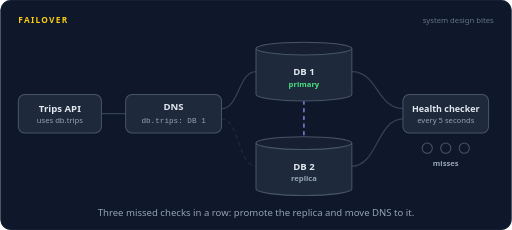
t = 0.00 s
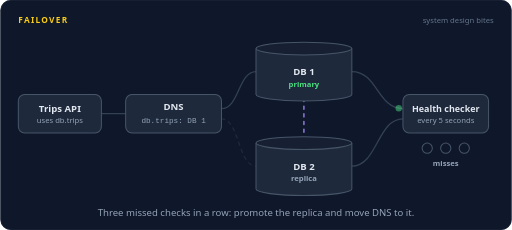
t = 1.67 s
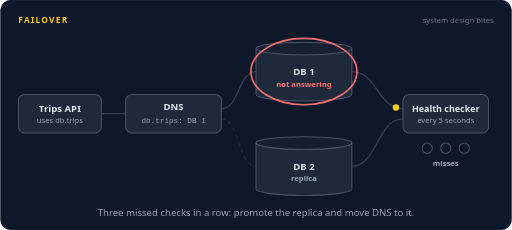
t = 3.26 s
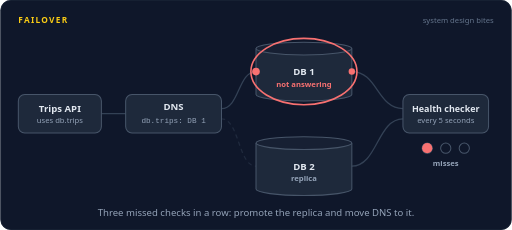
t = 5.04 s
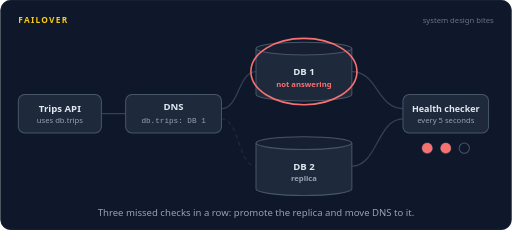
t = 6.60 s
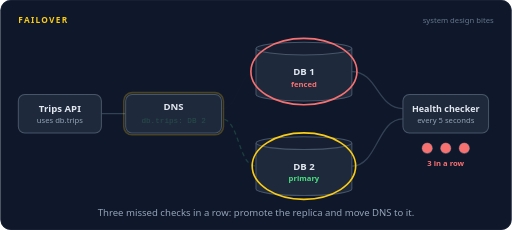
t = 8.46 s

The animated SVG that drew these frames (rendered in a browser with its animation timeline set to each time). Animation: 73 SMIL elements (animate=51,animateMotion=22); frames cover the first 8.46 s, repeats indefinitely.

<svg xmlns="http://www.w3.org/2000/svg" width="800" height="360" viewBox="0 0 800 360" role="img" aria-labelledby="title desc"><title id="title">Failover</title><desc id="desc">The trips API reaches DB 1 through the DNS name db.trips while a health checker pings it. DB 1 loses power and misses three checks in a row. The checker promotes DB 2 to primary, fences DB 1, and DNS now points db.trips at DB 2, so the API's queries flow again.</desc><rect width="800" height="360" rx="16" fill="#0f172a"/><rect x="0.5" y="0.5" width="799" height="359" rx="16" fill="none" stroke="#1e293b"/><text x="28" y="36" font-family="system-ui,-apple-system,'Segoe UI',Roboto,Helvetica,Arial,sans-serif" font-size="13" font-weight="700" letter-spacing="2" fill="#facc15">FAILOVER</text><text x="772" y="36" font-family="system-ui,-apple-system,'Segoe UI',Roboto,Helvetica,Arial,sans-serif" font-size="12" fill="#64748b" text-anchor="end">system design bites</text><path d="M158,178 L196,178" fill="none" stroke="#334155" stroke-width="2" stroke-linecap="round" stroke-linejoin="round"></path><g opacity="1"><animate attributeName="opacity" dur="16s" repeatCount="indefinite" calcMode="linear" keyTimes="0;0.5062;0.525;0.925;0.9438;1" values="1;1;0;0;1;1"/><path d="M346,170 C374,170 372,112 400,112" fill="none" stroke="#334155" stroke-width="2" stroke-linecap="round" stroke-linejoin="round"></path></g><g opacity="0"><animate attributeName="opacity" dur="16s" repeatCount="indefinite" calcMode="linear" keyTimes="0;0.525;0.5438;0.9062;0.925;1" values="0;0;1;1;0;0"/><path d="M346,170 C374,170 372,112 400,112" fill="none" stroke="#334155" stroke-width="2" stroke-linecap="round" stroke-linejoin="round" opacity="0.3"></path></g><g opacity="1"><animate attributeName="opacity" dur="16s" repeatCount="indefinite" calcMode="linear" keyTimes="0;0.5062;0.525;0.925;0.9438;1" values="1;1;0;0;1;1"/><path d="M346,186 C374,186 372,260 400,260" fill="none" stroke="#334155" stroke-width="2" stroke-linecap="round" stroke-linejoin="round" stroke-dasharray="5 7" opacity="0.45"></path></g><g opacity="0"><animate attributeName="opacity" dur="16s" repeatCount="indefinite" calcMode="linear" keyTimes="0;0.525;0.5438;0.9062;0.925;1" values="0;0;1;1;0;0"/><path d="M346,186 C374,186 372,260 400,260" fill="none" stroke="#4ade80" stroke-width="2" stroke-linecap="round" stroke-linejoin="round" stroke-dasharray="5 7"><animate attributeName="stroke-dashoffset" dur="16s" repeatCount="indefinite" values="0;-192"/></path></g><path d="M630,170 C590,170 590,112 550,112" fill="none" stroke="#334155" stroke-width="2" stroke-linecap="round" stroke-linejoin="round"></path><path d="M630,186 C590,186 590,260 550,260" fill="none" stroke="#334155" stroke-width="2" stroke-linecap="round" stroke-linejoin="round"></path><g opacity="1"><animate attributeName="opacity" dur="16s" repeatCount="indefinite" calcMode="linear" keyTimes="0;0.1562;0.175;0.925;0.9438;1" values="1;1;0;0;1;1"/><path d="M475,158 L475,214" fill="none" stroke="#a78bfa" stroke-width="2" stroke-linecap="round" stroke-linejoin="round" stroke-dasharray="5 7"><animate attributeName="stroke-dashoffset" dur="16s" repeatCount="indefinite" values="0;-192"/></path></g><rect x="28" y="148" width="130" height="60" rx="10" fill="#1e293b" stroke="#475569" stroke-width="1.6"/><text x="93" y="176" font-family="system-ui,-apple-system,'Segoe UI',Roboto,Helvetica,Arial,sans-serif" font-size="15" font-weight="600" fill="#e2e8f0" text-anchor="middle">Trips API</text><text x="93" y="193" font-family="system-ui,-apple-system,'Segoe UI',Roboto,Helvetica,Arial,sans-serif" font-size="12" font-weight="400" fill="#94a3b8" text-anchor="middle">uses db.trips</text><rect x="196" y="148" width="150" height="60" rx="10" fill="#1e293b" stroke="#475569" stroke-width="1.6"/><rect x="193" y="145" width="156" height="66" rx="13" fill="none" stroke="#facc15" stroke-width="2.5" opacity="0"><animate attributeName="opacity" dur="16s" repeatCount="indefinite" calcMode="linear" keyTimes="0;0.525;0.54;0.5975;0.6125;1" values="0;0;1;1;0;0"/></rect><text x="271" y="172" font-family="system-ui,-apple-system,'Segoe UI',Roboto,Helvetica,Arial,sans-serif" font-size="15" font-weight="600" fill="#e2e8f0" text-anchor="middle">DNS</text><g opacity="1"><animate attributeName="opacity" dur="16s" repeatCount="indefinite" calcMode="linear" keyTimes="0;0.5062;0.525;1" values="1;1;0;0"/><text x="271" y="192" font-family="ui-monospace,SFMono-Regular,Menlo,Consolas,monospace" font-size="12" font-weight="400" fill="#94a3b8" text-anchor="middle">db.trips: DB 1</text></g><g opacity="0"><animate attributeName="opacity" dur="16s" repeatCount="indefinite" calcMode="linear" keyTimes="0;0.525;0.5438;0.9062;0.925;1" values="0;0;1;1;0;0"/><text x="271" y="192" font-family="ui-monospace,SFMono-Regular,Menlo,Consolas,monospace" font-size="12" font-weight="400" fill="#4ade80" text-anchor="middle">db.trips: DB 2</text></g><g opacity="0"><animate attributeName="opacity" dur="16s" repeatCount="indefinite" calcMode="linear" keyTimes="0;0.925;0.9438;1" values="0;0;1;1"/><text x="271" y="192" font-family="ui-monospace,SFMono-Regular,Menlo,Consolas,monospace" font-size="12" font-weight="400" fill="#94a3b8" text-anchor="middle">db.trips: DB 1</text></g><path d="M400,76 v72 a75,10 0 0 0 150,0 v-72" fill="#1e293b" stroke="#475569" stroke-width="1.6"/><ellipse cx="475" cy="76" rx="75" ry="10" fill="#172033" stroke="#475569" stroke-width="1.6"/><text x="475" y="118" font-family="system-ui,-apple-system,'Segoe UI',Roboto,Helvetica,Arial,sans-serif" font-size="15" font-weight="600" fill="#e2e8f0" text-anchor="middle">DB 1</text><g opacity="1"><animate attributeName="opacity" dur="16s" repeatCount="indefinite" calcMode="linear" keyTimes="0;0.1562;0.175;1" values="1;1;0;0"/><text x="475" y="136" font-family="system-ui,-apple-system,'Segoe UI',Roboto,Helvetica,Arial,sans-serif" font-size="12" font-weight="600" fill="#4ade80" text-anchor="middle">primary</text></g><g opacity="0"><animate attributeName="opacity" dur="16s" repeatCount="indefinite" calcMode="linear" keyTimes="0;0.175;0.1937;0.4688;0.4875;1" values="0;0;1;1;0;0"/><text x="475" y="136" font-family="system-ui,-apple-system,'Segoe UI',Roboto,Helvetica,Arial,sans-serif" font-size="12" font-weight="600" fill="#f87171" text-anchor="middle">not answering</text></g><g opacity="0"><animate attributeName="opacity" dur="16s" repeatCount="indefinite" calcMode="linear" keyTimes="0;0.4875;0.5062;0.9062;0.925;1" values="0;0;1;1;0;0"/><text x="475" y="136" font-family="system-ui,-apple-system,'Segoe UI',Roboto,Helvetica,Arial,sans-serif" font-size="12" font-weight="600" fill="#f87171" text-anchor="middle">fenced</text></g><g opacity="0"><animate attributeName="opacity" dur="16s" repeatCount="indefinite" calcMode="linear" keyTimes="0;0.925;0.9438;1" values="0;0;1;1"/><text x="475" y="136" font-family="system-ui,-apple-system,'Segoe UI',Roboto,Helvetica,Arial,sans-serif" font-size="12" font-weight="600" fill="#4ade80" text-anchor="middle">primary</text></g><g opacity="0"><animate attributeName="opacity" dur="16s" repeatCount="indefinite" calcMode="linear" keyTimes="0;0.175;0.1937;0.9062;0.925;1" values="0;0;1;1;0;0"/><ellipse cx="475" cy="112" rx="83" ry="52" fill="none" stroke="#f87171" stroke-width="2.5"/></g><path d="M400,224 v72 a75,10 0 0 0 150,0 v-72" fill="#1e293b" stroke="#475569" stroke-width="1.6"/><ellipse cx="475" cy="224" rx="75" ry="10" fill="#172033" stroke="#475569" stroke-width="1.6"/><ellipse cx="475" cy="260" rx="81" ry="52" fill="none" stroke="#facc15" stroke-width="2.5" opacity="0"><animate attributeName="opacity" dur="16s" repeatCount="indefinite" calcMode="linear" keyTimes="0;0.475;0.49;0.56;0.575;1" values="0;0;1;1;0;0"/></ellipse><text x="475" y="266" font-family="system-ui,-apple-system,'Segoe UI',Roboto,Helvetica,Arial,sans-serif" font-size="15" font-weight="600" fill="#e2e8f0" text-anchor="middle">DB 2</text><g opacity="1"><animate attributeName="opacity" dur="16s" repeatCount="indefinite" calcMode="linear" keyTimes="0;0.4562;0.475;1" values="1;1;0;0"/><text x="475" y="284" font-family="system-ui,-apple-system,'Segoe UI',Roboto,Helvetica,Arial,sans-serif" font-size="12" font-weight="600" fill="#94a3b8" text-anchor="middle">replica</text></g><g opacity="0"><animate attributeName="opacity" dur="16s" repeatCount="indefinite" calcMode="linear" keyTimes="0;0.475;0.4937;0.9062;0.925;1" values="0;0;1;1;0;0"/><text x="475" y="284" font-family="system-ui,-apple-system,'Segoe UI',Roboto,Helvetica,Arial,sans-serif" font-size="12" font-weight="600" fill="#4ade80" text-anchor="middle">primary</text></g><g opacity="0"><animate attributeName="opacity" dur="16s" repeatCount="indefinite" calcMode="linear" keyTimes="0;0.925;0.9438;1" values="0;0;1;1"/><text x="475" y="284" font-family="system-ui,-apple-system,'Segoe UI',Roboto,Helvetica,Arial,sans-serif" font-size="12" font-weight="600" fill="#94a3b8" text-anchor="middle">replica</text></g><rect x="630" y="148" width="134" height="60" rx="10" fill="#1e293b" stroke="#475569" stroke-width="1.6"/><text x="697" y="176" font-family="system-ui,-apple-system,'Segoe UI',Roboto,Helvetica,Arial,sans-serif" font-size="14" font-weight="600" fill="#e2e8f0" text-anchor="middle">Health checker</text><text x="697" y="193" font-family="system-ui,-apple-system,'Segoe UI',Roboto,Helvetica,Arial,sans-serif" font-size="12" font-weight="400" fill="#94a3b8" text-anchor="middle">every 5 seconds</text><circle cx="668" cy="232" r="8" fill="none" stroke="#475569" stroke-width="1.6"/><g opacity="0"><animate attributeName="opacity" dur="16s" repeatCount="indefinite" calcMode="linear" keyTimes="0;0.2625;0.2775;0.91;0.925;1" values="0;0;1;1;0;0"/><circle cx="668" cy="232" r="8" fill="#f87171"></circle></g><circle cx="697" cy="232" r="8" fill="none" stroke="#475569" stroke-width="1.6"/><g opacity="0"><animate attributeName="opacity" dur="16s" repeatCount="indefinite" calcMode="linear" keyTimes="0;0.3375;0.3525;0.91;0.925;1" values="0;0;1;1;0;0"/><circle cx="697" cy="232" r="8" fill="#f87171"></circle></g><circle cx="726" cy="232" r="8" fill="none" stroke="#475569" stroke-width="1.6"/><g opacity="0"><animate attributeName="opacity" dur="16s" repeatCount="indefinite" calcMode="linear" keyTimes="0;0.4125;0.4275;0.91;0.925;1" values="0;0;1;1;0;0"/><circle cx="726" cy="232" r="8" fill="#f87171"></circle></g><g opacity="1"><animate attributeName="opacity" dur="16s" repeatCount="indefinite" calcMode="linear" keyTimes="0;0.3937;0.4125;1" values="1;1;0;0"/><text x="697" y="260" font-family="system-ui,-apple-system,'Segoe UI',Roboto,Helvetica,Arial,sans-serif" font-size="12" font-weight="600" fill="#94a3b8" text-anchor="middle">misses</text></g><g opacity="0"><animate attributeName="opacity" dur="16s" repeatCount="indefinite" calcMode="linear" keyTimes="0;0.4125;0.4312;0.9062;0.925;1" values="0;0;1;1;0;0"/><text x="697" y="260" font-family="system-ui,-apple-system,'Segoe UI',Roboto,Helvetica,Arial,sans-serif" font-size="12" font-weight="600" fill="#f87171" text-anchor="middle">3 in a row</text></g><g opacity="0"><animate attributeName="opacity" dur="16s" repeatCount="indefinite" calcMode="linear" keyTimes="0;0.925;0.9438;1" values="0;0;1;1"/><text x="697" y="260" font-family="system-ui,-apple-system,'Segoe UI',Roboto,Helvetica,Arial,sans-serif" font-size="12" font-weight="600" fill="#94a3b8" text-anchor="middle">misses</text></g><g opacity="0"><animate attributeName="opacity" dur="16s" repeatCount="indefinite" calcMode="linear" keyTimes="0;0.025;0.029;0.0523;0.0563;1" values="0;0;1;1;0;0"/><animateMotion dur="16s" repeatCount="indefinite" calcMode="linear" keyPoints="0;0;1;1" keyTimes="0;0.025;0.0563;1" path="M158,178 L196,178"/><circle r="6" fill="#22d3ee"></circle></g><g opacity="0"><animate attributeName="opacity" dur="16s" repeatCount="indefinite" calcMode="linear" keyTimes="0;0.0563;0.0602;0.096;0.1;1" values="0;0;1;1;0;0"/><animateMotion dur="16s" repeatCount="indefinite" calcMode="linear" keyPoints="0;0;1;1" keyTimes="0;0.0563;0.1;1" path="M346,170 C374,170 372,112 400,112"/><circle r="6" fill="#22d3ee"></circle></g><g opacity="0"><animate attributeName="opacity" dur="16s" repeatCount="indefinite" calcMode="linear" keyTimes="0;0.1187;0.1227;0.146;0.15;1" values="0;0;1;1;0;0"/><animateMotion dur="16s" repeatCount="indefinite" calcMode="linear" keyPoints="0;0;1;1" keyTimes="0;0.1187;0.15;1" path="M158,178 L196,178"/><circle r="6" fill="#22d3ee"></circle></g><g opacity="0"><animate attributeName="opacity" dur="16s" repeatCount="indefinite" calcMode="linear" keyTimes="0;0.15;0.154;0.1897;0.1937;1" values="0;0;1;1;0;0"/><animateMotion dur="16s" repeatCount="indefinite" calcMode="linear" keyPoints="0;0;1;1" keyTimes="0;0.15;0.1937;1" path="M346,170 C374,170 372,112 400,112"/><circle r="6" fill="#22d3ee"></circle></g><g opacity="0"><animate attributeName="opacity" dur="16s" repeatCount="indefinite" calcMode="linear" keyTimes="0;0.225;0.229;0.2522;0.2562;1" values="0;0;1;1;0;0"/><animateMotion dur="16s" repeatCount="indefinite" calcMode="linear" keyPoints="0;0;1;1" keyTimes="0;0.225;0.2562;1" path="M158,178 L196,178"/><circle r="6" fill="#22d3ee"></circle></g><g opacity="0"><animate attributeName="opacity" dur="16s" repeatCount="indefinite" calcMode="linear" keyTimes="0;0.2562;0.2602;0.3272;0.3312;1" values="0;0;1;1;0;0"/><animateMotion dur="16s" repeatCount="indefinite" calcMode="linear" keyPoints="0;0;1;1" keyTimes="0;0.2562;0.3;1" path="M346,170 C374,170 372,112 400,112"/><circle r="6" fill="#f87171"></circle></g><g opacity="0"><animate attributeName="opacity" dur="16s" repeatCount="indefinite" calcMode="linear" keyTimes="0;0.0375;0.0415;0.071;0.075;1" values="0;0;1;1;0;0"/><animateMotion dur="16s" repeatCount="indefinite" calcMode="linear" keyPoints="0;0;1;1" keyTimes="0;0.0375;0.075;1" path="M630,170 C590,170 590,112 550,112"/><circle r="5" fill="#facc15"></circle></g><g opacity="0"><animate attributeName="opacity" dur="16s" repeatCount="indefinite" calcMode="linear" keyTimes="0;0.075;0.079;0.1023;0.1063;1" values="0;0;1;1;0;0"/><animateMotion dur="16s" repeatCount="indefinite" calcMode="linear" keyPoints="0;0;1;1" keyTimes="0;0.075;0.1063;1" path="M550,112 C590,112 590,170 630,170"/><circle r="5" fill="#4ade80"></circle></g><g opacity="0"><animate attributeName="opacity" dur="16s" repeatCount="indefinite" calcMode="linear" keyTimes="0;0.1125;0.1165;0.146;0.15;1" values="0;0;1;1;0;0"/><animateMotion dur="16s" repeatCount="indefinite" calcMode="linear" keyPoints="0;0;1;1" keyTimes="0;0.1125;0.15;1" path="M630,170 C590,170 590,112 550,112"/><circle r="5" fill="#facc15"></circle></g><g opacity="0"><animate attributeName="opacity" dur="16s" repeatCount="indefinite" calcMode="linear" keyTimes="0;0.15;0.154;0.1773;0.1813;1" values="0;0;1;1;0;0"/><animateMotion dur="16s" repeatCount="indefinite" calcMode="linear" keyPoints="0;0;1;1" keyTimes="0;0.15;0.1813;1" path="M550,112 C590,112 590,170 630,170"/><circle r="5" fill="#4ade80"></circle></g><g opacity="0"><animate attributeName="opacity" dur="16s" repeatCount="indefinite" calcMode="linear" keyTimes="0;0.2;0.204;0.2523;0.2563;1" values="0;0;1;1;0;0"/><animateMotion dur="16s" repeatCount="indefinite" calcMode="linear" keyPoints="0;0;1;1" keyTimes="0;0.2;0.2375;1" path="M630,170 C590,170 590,112 550,112"/><circle r="5" fill="#facc15"><animate attributeName="fill" dur="16s" repeatCount="indefinite" calcMode="discrete" keyTimes="0;0.2375" values="#facc15;#f87171"/></circle></g><g opacity="0"><animate attributeName="opacity" dur="16s" repeatCount="indefinite" calcMode="linear" keyTimes="0;0.275;0.279;0.3272;0.3312;1" values="0;0;1;1;0;0"/><animateMotion dur="16s" repeatCount="indefinite" calcMode="linear" keyPoints="0;0;1;1" keyTimes="0;0.275;0.3125;1" path="M630,170 C590,170 590,112 550,112"/><circle r="5" fill="#facc15"><animate attributeName="fill" dur="16s" repeatCount="indefinite" calcMode="discrete" keyTimes="0;0.3125" values="#facc15;#f87171"/></circle></g><g opacity="0"><animate attributeName="opacity" dur="16s" repeatCount="indefinite" calcMode="linear" keyTimes="0;0.35;0.354;0.4022;0.4062;1" values="0;0;1;1;0;0"/><animateMotion dur="16s" repeatCount="indefinite" calcMode="linear" keyPoints="0;0;1;1" keyTimes="0;0.35;0.3875;1" path="M630,170 C590,170 590,112 550,112"/><circle r="5" fill="#facc15"><animate attributeName="fill" dur="16s" repeatCount="indefinite" calcMode="discrete" keyTimes="0;0.3875" values="#facc15;#f87171"/></circle></g><g opacity="0"><animate attributeName="opacity" dur="16s" repeatCount="indefinite" calcMode="linear" keyTimes="0;0.425;0.429;0.471;0.475;1" values="0;0;1;1;0;0"/><animateMotion dur="16s" repeatCount="indefinite" calcMode="linear" keyPoints="0;0;1;1" keyTimes="0;0.425;0.475;1" path="M630,186 C590,186 590,260 550,260"/><circle r="6" fill="#facc15"></circle><text y="-11" font-family="ui-monospace,SFMono-Regular,Menlo,Consolas,monospace" font-size="11" font-weight="600" fill="#facc15" text-anchor="middle">promote</text></g><g opacity="0"><animate attributeName="opacity" dur="16s" repeatCount="indefinite" calcMode="linear" keyTimes="0;0.05;0.054;0.096;0.1;1" values="0;0;1;1;0;0"/><animateMotion dur="16s" repeatCount="indefinite" calcMode="linear" keyPoints="0;0;1;1" keyTimes="0;0.05;0.1;1" path="M475,158 L475,214"/><circle r="5" fill="#a78bfa"></circle></g><g opacity="0"><animate attributeName="opacity" dur="16s" repeatCount="indefinite" calcMode="linear" keyTimes="0;0.125;0.129;0.171;0.175;1" values="0;0;1;1;0;0"/><animateMotion dur="16s" repeatCount="indefinite" calcMode="linear" keyPoints="0;0;1;1" keyTimes="0;0.125;0.175;1" path="M475,158 L475,214"/><circle r="5" fill="#a78bfa"></circle></g><g opacity="0"><animate attributeName="opacity" dur="16s" repeatCount="indefinite" calcMode="linear" keyTimes="0;0.5875;0.5915;0.6148;0.6188;1" values="0;0;1;1;0;0"/><animateMotion dur="16s" repeatCount="indefinite" calcMode="linear" keyPoints="0;0;1;1" keyTimes="0;0.5875;0.6188;1" path="M158,178 L196,178"/><circle r="6" fill="#22d3ee"></circle></g><g opacity="0"><animate attributeName="opacity" dur="16s" repeatCount="indefinite" calcMode="linear" keyTimes="0;0.6188;0.6228;0.6648;0.6688;1" values="0;0;1;1;0;0"/><animateMotion dur="16s" repeatCount="indefinite" calcMode="linear" keyPoints="0;0;1;1" keyTimes="0;0.6188;0.6688;1" path="M346,186 C374,186 372,260 400,260"/><circle r="6" fill="#4ade80"></circle></g><g opacity="0"><animate attributeName="opacity" dur="16s" repeatCount="indefinite" calcMode="linear" keyTimes="0;0.6875;0.6915;0.7147;0.7188;1" values="0;0;1;1;0;0"/><animateMotion dur="16s" repeatCount="indefinite" calcMode="linear" keyPoints="0;0;1;1" keyTimes="0;0.6875;0.7188;1" path="M158,178 L196,178"/><circle r="6" fill="#22d3ee"></circle></g><g opacity="0"><animate attributeName="opacity" dur="16s" repeatCount="indefinite" calcMode="linear" keyTimes="0;0.7188;0.7228;0.7648;0.7688;1" values="0;0;1;1;0;0"/><animateMotion dur="16s" repeatCount="indefinite" calcMode="linear" keyPoints="0;0;1;1" keyTimes="0;0.7188;0.7688;1" path="M346,186 C374,186 372,260 400,260"/><circle r="6" fill="#4ade80"></circle></g><g opacity="0"><animate attributeName="opacity" dur="16s" repeatCount="indefinite" calcMode="linear" keyTimes="0;0.7875;0.7915;0.8147;0.8187;1" values="0;0;1;1;0;0"/><animateMotion dur="16s" repeatCount="indefinite" calcMode="linear" keyPoints="0;0;1;1" keyTimes="0;0.7875;0.8187;1" path="M158,178 L196,178"/><circle r="6" fill="#22d3ee"></circle></g><g opacity="0"><animate attributeName="opacity" dur="16s" repeatCount="indefinite" calcMode="linear" keyTimes="0;0.8187;0.8227;0.8648;0.8688;1" values="0;0;1;1;0;0"/><animateMotion dur="16s" repeatCount="indefinite" calcMode="linear" keyPoints="0;0;1;1" keyTimes="0;0.8187;0.8688;1" path="M346,186 C374,186 372,260 400,260"/><circle r="6" fill="#4ade80"></circle></g><text x="400.0" y="338" font-family="system-ui,-apple-system,'Segoe UI',Roboto,Helvetica,Arial,sans-serif" font-size="15" fill="#94a3b8" text-anchor="middle">Three missed checks in a row: promote the replica and move DNS to it.</text></svg>
